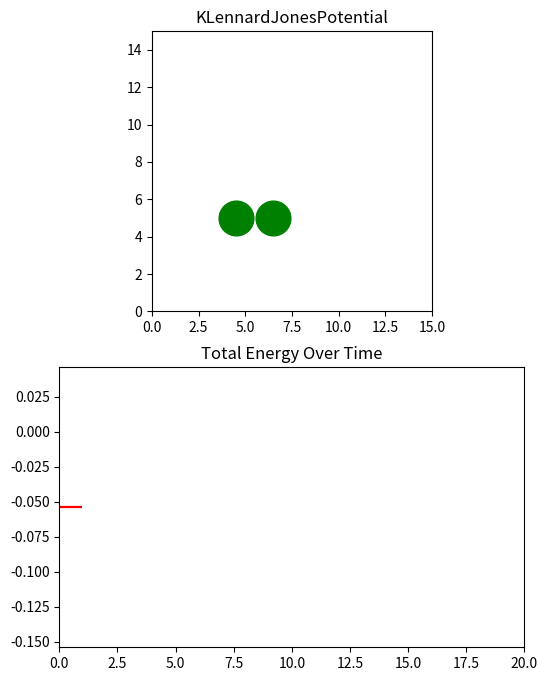

Here is the Python script that generated this plot:
import numpy as np
import matplotlib.pyplot as plt
from matplotlib.animation import FuncAnimation

stop_animation = False

#-----PARAMETERS--------------------------------------------------
epsilon = 1.0
sigma = 1.0

dt = 0.01
mass = 1.0
#-----/PARAMETERS-------------------------------------------------
particle_positions = np.array([[4.5, 5], [6.5, 5]], dtype=float)
particle_velocities = np.array([[0.05, 0.0], [-0.1, 0.05]]) # set up the initial velocities
# Iiitial acceleration
r_vec = particle_positions[1] - particle_positions[0]

energies = []
time_points = []

#graphs
def compute_energies():
    # Kinetic Energy = 0.5 * m * v^2 for each particle
    kinetic = 0.5 * mass * np.sum(np.linalg.norm(particle_velocities, axis=1)**2)

    # Potential Energy = LJ potential
    r_vec = particle_positions[1] - particle_positions[0]
    r = np.linalg.norm(r_vec)
    if r == 0:
        potential = 0
    else:
        potential = 4 * epsilon * ((sigma / r)**12 - (sigma / r)**6)

    return kinetic, potential, kinetic + potential


def lennard_jones_force(r_vec):
	r = np.linalg.norm(r_vec)
	if r == 0:
		return np.zeros_like(r_vec)
		
	factor = 24 * epsilon * (2 * (sigma **12 / r **13) - (sigma **6/ r**7))
	return factor * (r_vec / r)
	
	
initial_force = lennard_jones_force(r_vec)	
accelerations = np.array([-initial_force / mass, initial_force / mass])
steps_per_frame = 14  # calculating multiple steps at once
def update(frame):
    global particle_positions, particle_velocities, accelerations

    if stop_animation:
        ani.event_source.stop()
        return particle_plot

    for _ in range(steps_per_frame):
        # updating positions
        particle_positions += particle_velocities * dt + 0.5 * accelerations * dt**2

        # new accels
        r_vec = particle_positions[1] - particle_positions[0]
        force = lennard_jones_force(r_vec)
        new_accelerations = np.array([-force / mass, force / mass])

        # new vls
        particle_velocities += 0.5 * (accelerations + new_accelerations) * dt

        
        accelerations = new_accelerations
        kin, pot, tot = compute_energies()
        energies.append(tot)
        time_points.append(frame + _ / steps_per_frame)

    
    energy_line.set_data(time_points, energies)
    ax_energy.set_xlim(0, max(20, time_points[-1]))
    ax_energy.set_ylim(min(energies) - 0.1, max(energies) + 0.1)

    
    particle_plot[0].set_data(particle_positions[:, 0], particle_positions[:, 1])
    return particle_plot + [energy_line]



def on_key_press(event):
	global stop_animation
	if event.key == 'c':
		stop_animation = True
	print("animation stopped")

fig, (ax, ax_energy) = plt.subplots(2, 1, figsize=(6, 8)) # ENERGY GRAPHS
ax.set_xlim(0, 15)
ax.set_ylim(0, 15)
ax.set_aspect('equal')
ax.set_title("KLennardJonesPotential")

fig.canvas.mpl_connect('key_press_event', on_key_press) #stoppingp the animation

ax_energy.set_xlim(0, 100) ## to calibrate
ax_energy.set_ylim(-1, 1) 
ax_energy.set_title("Total Energy Over Time")
energy_line, = ax_energy.plot([], [], "r-")



particle_plot = ax.plot(particle_positions[:, 0], particle_positions[:, 1], 'go', markersize=25)

ani = FuncAnimation(fig, update, frames=2000, interval=50, blit=True)

plt.show()

